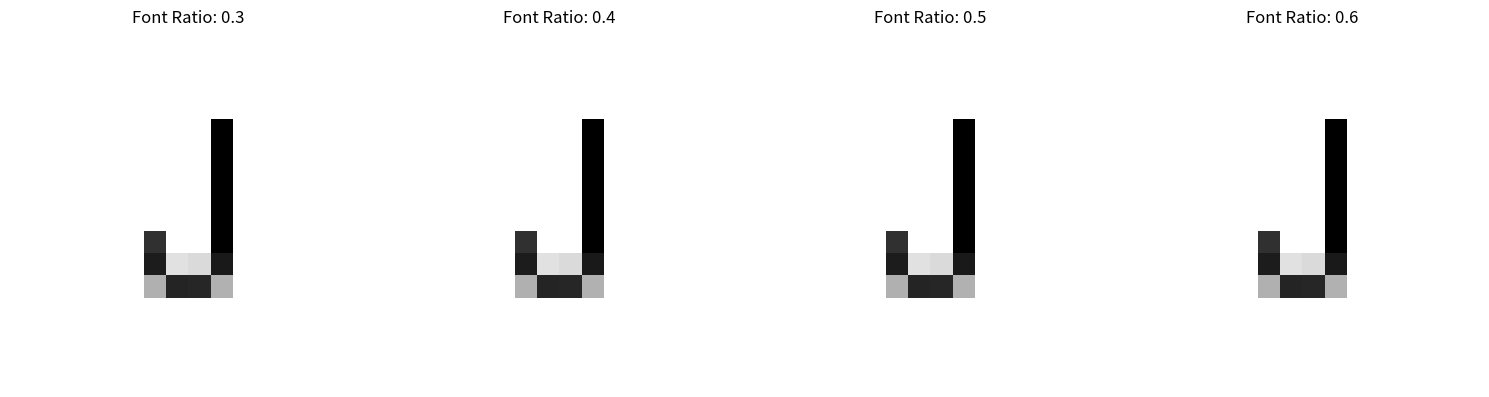
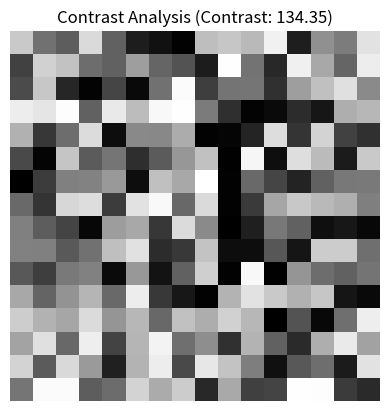
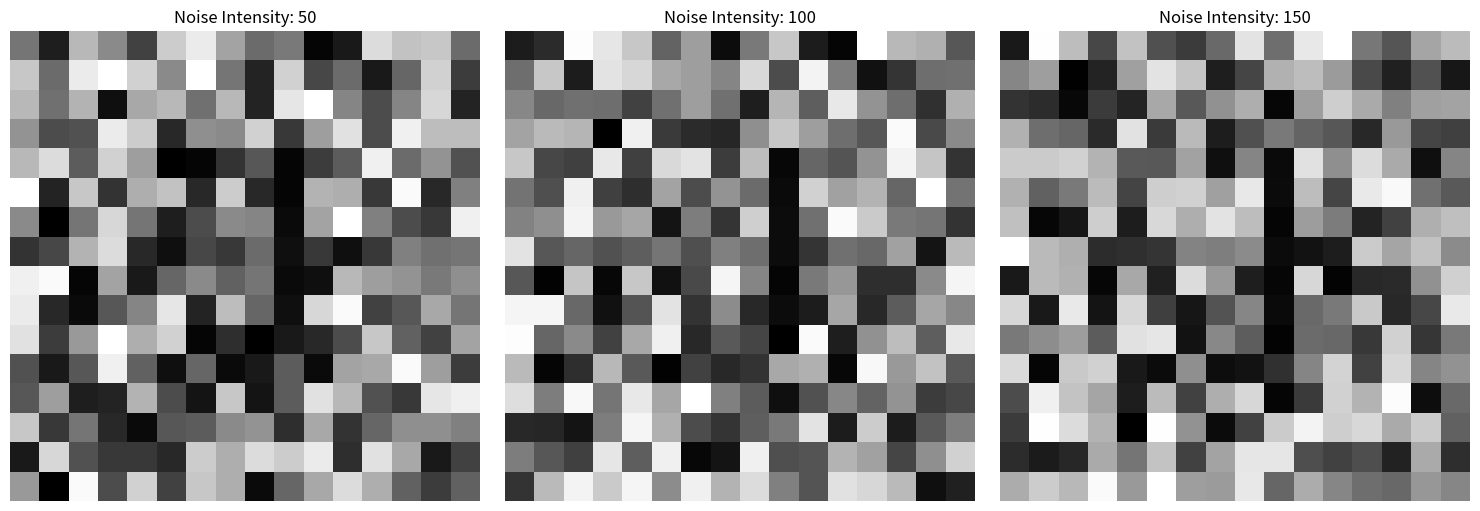
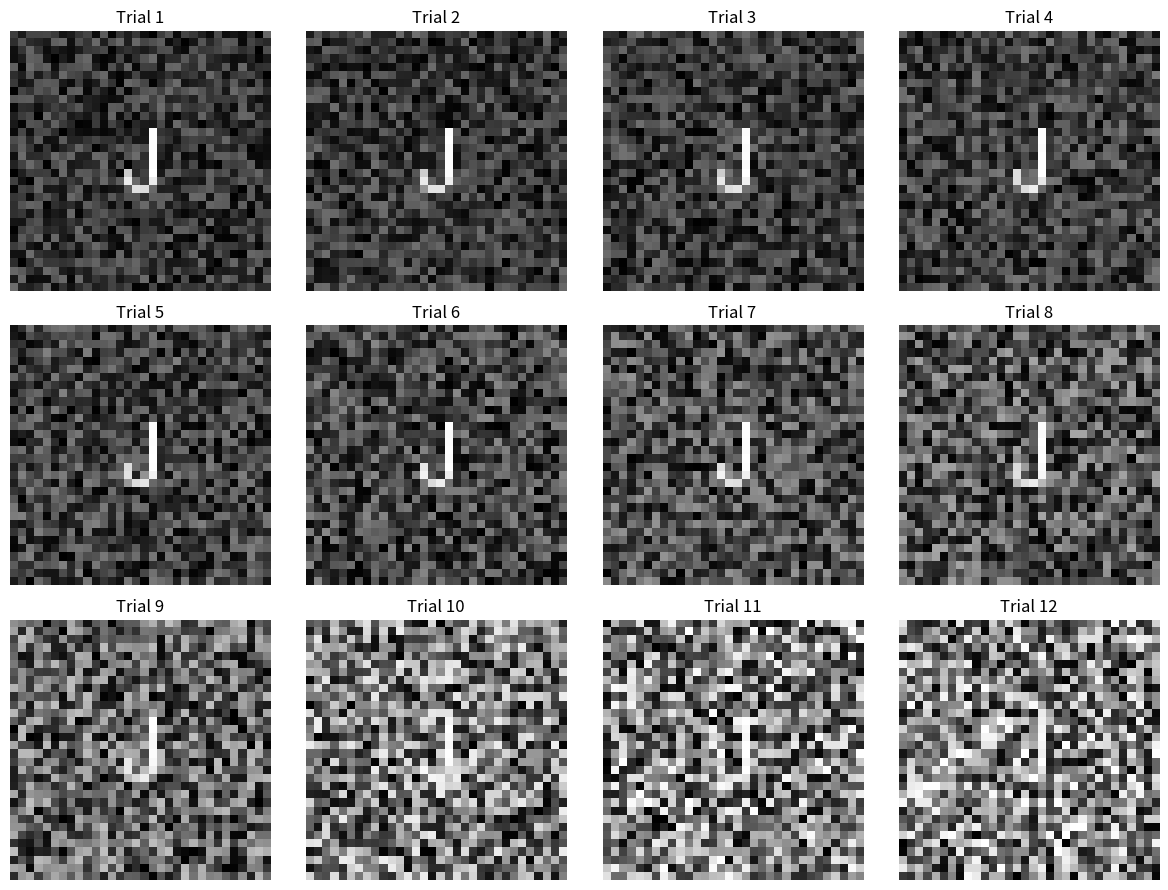

These charts were generated, in order, by the following Python code:
import matplotlib.pyplot as plt
from PIL import Image, ImageDraw, ImageFont
import numpy as np

def test_font_sizes(canvas_size=64, font_size_ratios=[0.3, 0.4, 0.5, 0.6]):
    """Test different font sizes for the letter 'J'."""
    fig, axes = plt.subplots(1, len(font_size_ratios), figsize=(15, 5))

    for i, ratio in enumerate(font_size_ratios):
        img = Image.new('L', (canvas_size, canvas_size), color=255)
        draw = ImageDraw.Draw(img)

        try:
            font_size = int(canvas_size * ratio)
            font = ImageFont.truetype("arial.ttf", font_size)
        except IOError:
            font = ImageFont.load_default()

        try:
            draw.text((canvas_size / 2, canvas_size / 2), "J", fill=0, font=font, anchor="mm")
        except TypeError:
            text_width, text_height = font.getsize("J")
            x = canvas_size / 2 - text_width // 2
            y = canvas_size / 2 - text_height // 2
            draw.text((x, y), "J", fill=0, font=font)

        axes[i].imshow(np.array(img), cmap='gray')
        axes[i].set_title(f"Font Ratio: {ratio}")
        axes[i].axis('off')

    plt.tight_layout()
    plt.show()

# Test different font sizes
test_font_sizes(canvas_size=16)  # Try with a 32x32 canvas

def analyze_contrast(canvas_size=64, font_size_ratio=0.5):
    """Analyze contrast levels of the letter 'J' against noise."""
    # Generate noise
    noise = np.random.randint(0, 256, (canvas_size, canvas_size), dtype=np.uint8)

    # Create a PIL image from the noise
    img = Image.fromarray(noise)
    draw = ImageDraw.Draw(img)

    try:
        font_size = int(canvas_size * font_size_ratio)
        font = ImageFont.truetype("arial.ttf", font_size)
    except IOError:
        font = ImageFont.load_default()

    try:
        draw.text((canvas_size / 2, canvas_size / 2), "J", fill=0, font=font, anchor="mm")
    except TypeError:
        text_width, text_height = font.getsize("J")
        x = canvas_size / 2 - text_width // 2
        y = canvas_size / 2 - text_height // 2
        draw.text((x, y), "J", fill=0, font=font)

    blended_image = np.array(img)

    # Calculate contrast: difference between 'J' pixels and noise pixels
    j_mask = blended_image < 128  # Assume 'J' pixels are darker
    noise_pixels = blended_image[~j_mask]
    j_pixels = blended_image[j_mask]

    avg_noise = np.mean(noise_pixels)
    avg_j = np.mean(j_pixels)
    contrast = avg_noise - avg_j

    return contrast, blended_image

# Analyze contrast
contrast, contrast_image = analyze_contrast(canvas_size=16)
plt.imshow(contrast_image, cmap='gray')
plt.title(f"Contrast Analysis (Contrast: {contrast:.2f})")
plt.axis('off')
plt.show()

def test_noise_levels(canvas_size=64, noise_intensities=[50, 100, 150]):
    """Test different noise intensities."""
    fig, axes = plt.subplots(1, len(noise_intensities), figsize=(15, 5))

    for i, intensity in enumerate(noise_intensities):
        # Generate noise with specified intensity
        noise = np.random.randint(0, intensity + 1, (canvas_size, canvas_size), dtype=np.uint8)

        # Create a PIL image from the noise
        img = Image.fromarray(noise)
        draw = ImageDraw.Draw(img)

        try:
            font_size = int(canvas_size * 0.5)  # Fixed ratio for testing
            font = ImageFont.truetype("arial.ttf", font_size)
        except IOError:
            font = ImageFont.load_default()

        try:
            draw.text((canvas_size / 2, canvas_size / 2), "J", fill=0, font=font, anchor="mm")
        except TypeError:
            text_width, text_height = font.getsize("J")
            x = canvas_size / 2 - text_width // 2
            y = canvas_size / 2 - text_height // 2
            draw.text((x, y), "J", fill=0, font=font)

        axes[i].imshow(np.array(img), cmap='gray')
        axes[i].set_title(f"Noise Intensity: {intensity}")
        axes[i].axis('off')

    plt.tight_layout()
    plt.show()

# Test different noise levels
test_noise_levels(canvas_size=16)

def create_optimized_training_stimulus(has_target=True, trial_number=1, stim_size=32):
    """Create an optimized training stimulus with clear 'J'."""
    # Generate standard noise pattern with reduced intensity
    max_noise_intensity = max(100 - trial_number * 5, 50)  # Reduce noise over trials
    noise = np.random.randint(0, max_noise_intensity + 1, (stim_size, stim_size), dtype=np.uint8)

    if has_target:
        # Create a PIL image from the noise
        img = Image.fromarray(noise)
        draw = ImageDraw.Draw(img)

        try:
            # Adjust font size based on trial number for better visibility
            base_font_ratio = 0.4 + (trial_number * 0.01)  
            font_size = int(stim_size * base_font_ratio)
            font = ImageFont.truetype("arial.ttf", font_size)
        except IOError:
            font = ImageFont.load_default()

        # Draw the letter 'J'
        try:
            draw.text((stim_size / 2, stim_size / 2), "J", fill=max(255 - trial_number * 20, 50), 
                      font=font, anchor="mm")
        except TypeError:
            text_width, text_height = font.getsize("J")
            x = stim_size / 2 - text_width // 2
            y = stim_size / 2 - text_height // 2
            draw.text((x, y), "J", fill=max(255 - trial_number * 20, 50), 
                      font=font)

        return np.array(img)

    return noise

# Visualize optimized stimulus across trials
fig, axes = plt.subplots(3, 4, figsize=(12, 9))
for trial in range(1, 13):
    ax = axes[(trial - 1) // 4][(trial - 1) % 4]
    stimulus_with_target = create_optimized_training_stimulus(trial_number=trial)
    ax.imshow(stimulus_with_target, cmap='gray')
    ax.set_title(f"Trial {trial}")
    ax.axis('off')

plt.tight_layout()
plt.show()
